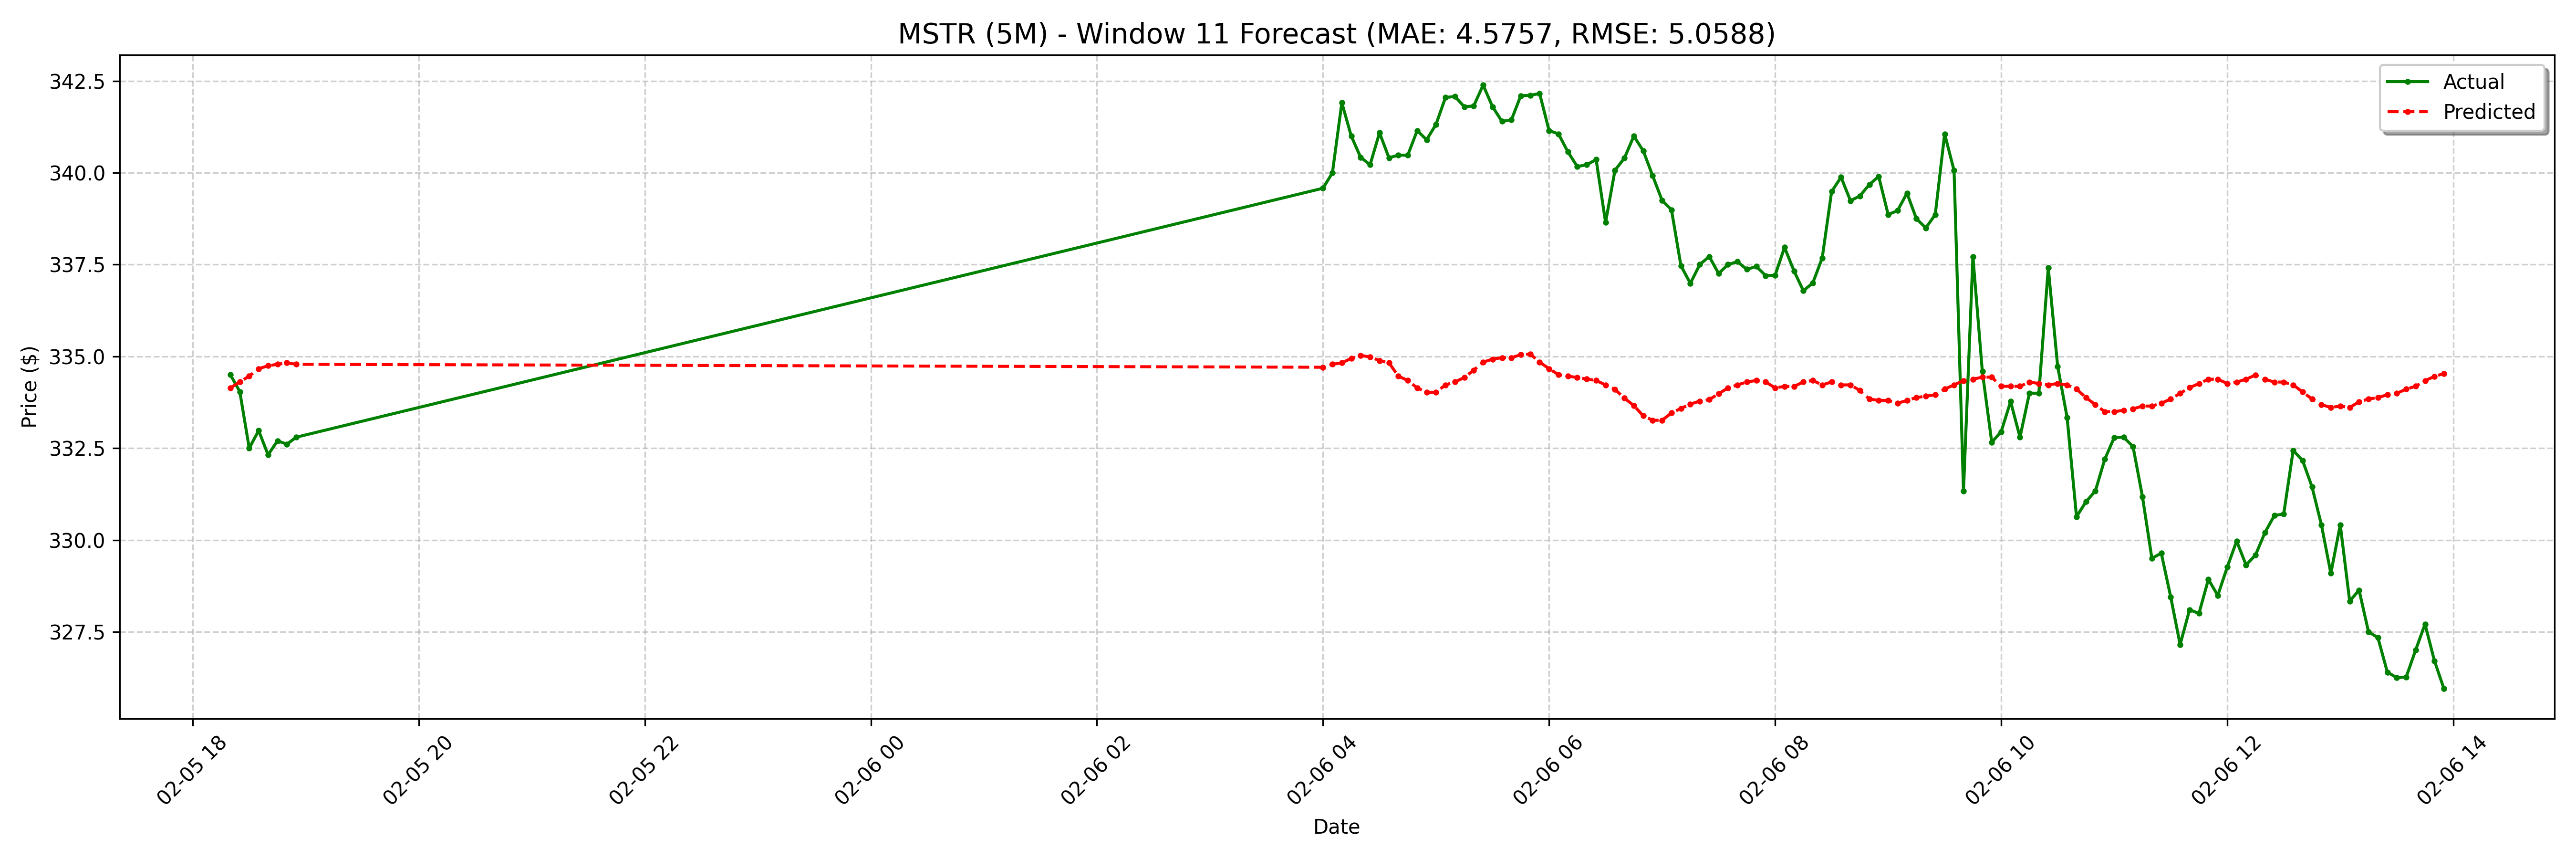

Source data for this figure (header and first rows):
date, actual, forecast
2025-02-05 18:20:00-05:00, 334.5, 334.1
2025-02-05 18:25:00-05:00, 334, 334.3
2025-02-05 18:30:00-05:00, 332.5, 334.5
2025-02-05 18:35:00-05:00, 333, 334.7
2025-02-05 18:40:00-05:00, 332.3, 334.7
2025-02-05 18:45:00-05:00, 332.7, 334.8
2025-02-05 18:50:00-05:00, 332.6, 334.8
2025-02-05 18:55:00-05:00, 332.8, 334.8
2025-02-06 04:00:00-05:00, 339.6, 334.7
2025-02-06 04:05:00-05:00, 340.0, 334.8
2025-02-06 04:10:00-05:00, 341.9, 334.8
2025-02-06 04:15:00-05:00, 341.0, 334.9
2025-02-06 04:20:00-05:00, 340.4, 335
2025-02-06 04:25:00-05:00, 340.2, 335
2025-02-06 04:30:00-05:00, 341.1, 334.9
2025-02-06 04:35:00-05:00, 340.4, 334.8
2025-02-06 04:40:00-05:00, 340.5, 334.5
2025-02-06 04:45:00-05:00, 340.5, 334.3
2025-02-06 04:50:00-05:00, 341.1, 334.1
2025-02-06 04:55:00-05:00, 340.9, 334
2025-02-06 05:00:00-05:00, 341.3, 334
2025-02-06 05:05:00-05:00, 342.1, 334.2
2025-02-06 05:10:00-05:00, 342.1, 334.3
2025-02-06 05:15:00-05:00, 341.8, 334.4
2025-02-06 05:20:00-05:00, 341.8, 334.6
2025-02-06 05:25:00-05:00, 342.4, 334.8
2025-02-06 05:30:00-05:00, 341.8, 334.9
2025-02-06 05:35:00-05:00, 341.4, 335
2025-02-06 05:40:00-05:00, 341.4, 335
2025-02-06 05:45:00-05:00, 342.1, 335
2025-02-06 05:50:00-05:00, 342.1, 335.1
2025-02-06 05:55:00-05:00, 342.2, 334.8
2025-02-06 06:00:00-05:00, 341.1, 334.7
2025-02-06 06:05:00-05:00, 341.1, 334.5
2025-02-06 06:10:00-05:00, 340.6, 334.5
2025-02-06 06:15:00-05:00, 340.2, 334.4
2025-02-06 06:20:00-05:00, 340.2, 334.4
2025-02-06 06:25:00-05:00, 340.4, 334.3
2025-02-06 06:30:00-05:00, 338.6, 334.2
2025-02-06 06:35:00-05:00, 340.1, 334.1
2025-02-06 06:40:00-05:00, 340.4, 333.9
2025-02-06 06:45:00-05:00, 341.0, 333.7
2025-02-06 06:50:00-05:00, 340.6, 333.4
2025-02-06 06:55:00-05:00, 339.9, 333.3
2025-02-06 07:00:00-05:00, 339.2, 333.3
2025-02-06 07:05:00-05:00, 339, 333.5
2025-02-06 07:10:00-05:00, 337.5, 333.6
2025-02-06 07:15:00-05:00, 337, 333.7
2025-02-06 07:20:00-05:00, 337.5, 333.8
2025-02-06 07:25:00-05:00, 337.7, 333.8
2025-02-06 07:30:00-05:00, 337.3, 334
2025-02-06 07:35:00-05:00, 337.5, 334.1
2025-02-06 07:40:00-05:00, 337.6, 334.2
2025-02-06 07:45:00-05:00, 337.4, 334.3
2025-02-06 07:50:00-05:00, 337.4, 334.3
2025-02-06 07:55:00-05:00, 337.2, 334.3
2025-02-06 08:00:00-05:00, 337.2, 334.1
2025-02-06 08:05:00-05:00, 338, 334.2
2025-02-06 08:10:00-05:00, 337.3, 334.2
2025-02-06 08:15:00-05:00, 336.8, 334.3
... 68 more rows
